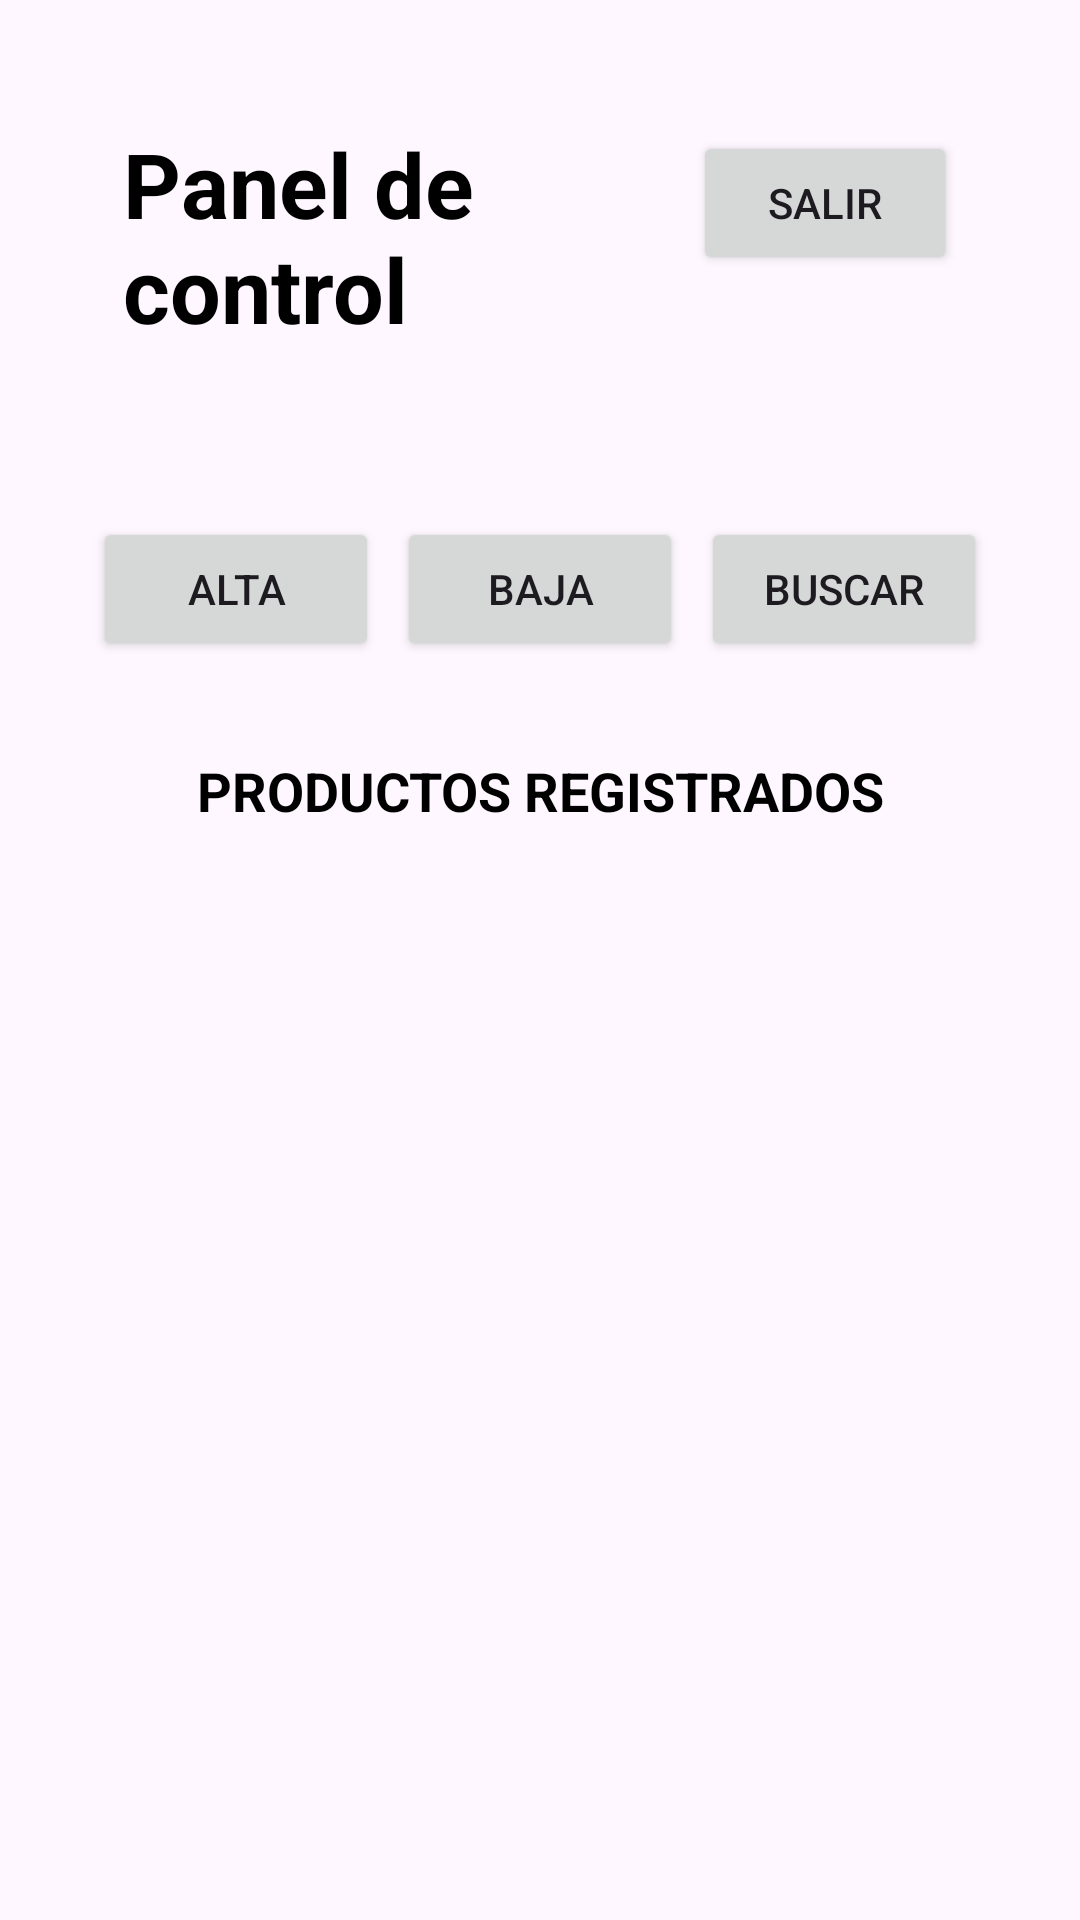

Reconstruct the res/layout file that produces this screen, plus the resources it refers to.
<!-- AndroidManifest.xml: application theme Theme.AyudaparaRecu -->
<!-- res/layout/activity_panel.xml -->
<?xml version="1.0" encoding="utf-8"?>
<LinearLayout xmlns:android="http://schemas.android.com/apk/res/android"
    xmlns:tools="http://schemas.android.com/tools"
    android:id="@+id/main"
    android:layout_width="match_parent"
    android:layout_height="match_parent"
    android:orientation="vertical"
    android:padding="16dp"
    tools:context=".Panel">

    <LinearLayout
        android:layout_width="match_parent"
        android:layout_height="wrap_content"
        android:orientation="horizontal"
        android:layout_marginBottom="16dp"
        android:padding="25dp">

        <TextView
            android:id="@+id/tvPanelTitulo"
            android:layout_width="0dp"
            android:layout_height="wrap_content"
            android:layout_weight="1"
            android:text="Panel de control"
            android:textSize="30sp"
            android:textStyle="bold"
            android:textColor="@android:color/black" />

        <Button
            android:id="@+id/btnSalir"
            android:layout_width="wrap_content"
            android:layout_height="wrap_content"
            android:text="SALIR" />
    </LinearLayout>

    <LinearLayout
        android:layout_width="match_parent"
        android:layout_height="wrap_content"
        android:orientation="horizontal"
        android:weightSum="3"
        android:layout_marginBottom="16dp"
        android:padding="15dp">

        <Button
            android:id="@+id/btnAlta"
            android:layout_width="0dp"
            android:layout_height="wrap_content"
            android:layout_weight="1"
            android:layout_marginEnd="4dp"
            android:text="ALTA" />

        <Button
            android:id="@+id/btnBaja"
            android:layout_width="0dp"
            android:layout_height="wrap_content"
            android:layout_weight="1"
            android:layout_marginStart="2dp"
            android:layout_marginEnd="2dp"
            android:text="BAJA" />

        <Button
            android:id="@+id/btnBuscar"
            android:layout_width="0dp"
            android:layout_height="wrap_content"
            android:layout_weight="1"
            android:layout_marginStart="4dp"
            android:text="BUSCAR" />
    </LinearLayout>

    <TextView
        android:id="@+id/tvSubtitulo"
        android:layout_width="wrap_content"
        android:layout_height="wrap_content"
        android:layout_gravity="center_horizontal"
        android:text="PRODUCTOS REGISTRADOS"
        android:textAlignment="center"
        android:textSize="18sp"
        android:textStyle="bold"
        android:textColor="@android:color/black"
        android:layout_marginBottom="8dp"
        />

    <androidx.recyclerview.widget.RecyclerView
        android:id="@+id/rvProductos"
        android:layout_width="match_parent"
        android:layout_height="0dp"
        android:layout_weight="1"
        tools:listitem="@layout/item_producto" />

</LinearLayout>
<!-- res/layout/item_producto.xml (included above) -->
<?xml version="1.0" encoding="utf-8"?>
<LinearLayout xmlns:android="http://schemas.android.com/apk/res/android"
    android:layout_width="match_parent"
    android:layout_height="wrap_content"
    android:orientation="vertical"
    android:padding="16dp"
    android:background="?android:attr/selectableItemBackground">

    <LinearLayout
        android:layout_width="match_parent"
        android:layout_height="wrap_content"
        android:orientation="horizontal">

        <TextView
            android:id="@+id/tvNombreProducto"
            android:layout_width="0dp"
            android:layout_height="wrap_content"
            android:layout_weight="1"
            android:textSize="18sp"
            android:textStyle="bold"
            android:text="Nombre" />

        <TextView
            android:id="@+id/tvStockPrecio"
            android:layout_width="wrap_content"
            android:layout_height="wrap_content"
            android:textSize="14sp"
            android:textStyle="bold"
            android:text="Stock | Precio" />
    </LinearLayout>

    <TextView
        android:id="@+id/tvCodigoProducto"
        android:layout_width="match_parent"
        android:layout_height="wrap_content"
        android:textSize="14sp"
        android:layout_marginTop="4dp"
        android:text="Código" />

    <TextView
        android:id="@+id/tvCategoriaProducto"
        android:layout_width="match_parent"
        android:layout_height="wrap_content"
        android:textSize="14sp"
        android:text="Categoría" />

</LinearLayout>
<!-- resources referenced by this layout -->
<resources>
  <style name="Theme.AyudaparaRecu" parent="Base.Theme.AyudaparaRecu" />
  <style name="Base.Theme.AyudaparaRecu" parent="Theme.Material3.DayNight.NoActionBar">
          
          
      </style>
</resources>
